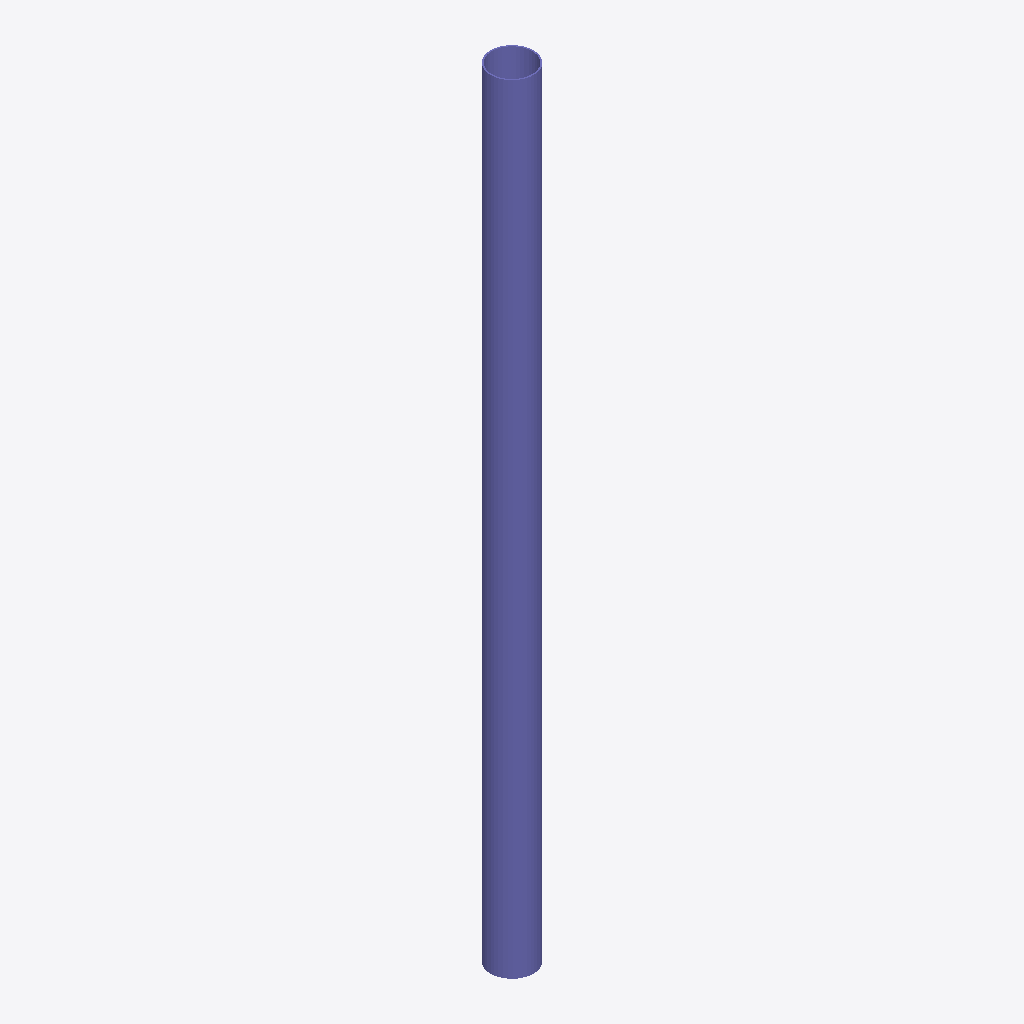
Isometric view of an IFC building model (IFC-SPF (STEP), schema IFC2X3, length unit millimetre), seen from the south-west, elements coloured by IFC class: 1 column (violet).
Extent 0.3 m × 0.3 m × 5.5 m (x, y, z). Storeys (1): Undefined at 0.00 m. Elements (1): 1 IfcColumn.

HEADER;
FILE_DESCRIPTION(('ViewDefinition[AISC_Steel_Detailing]','Option [BaseQuantities:Off]','Option [GridExport:On]','Option [Assemblies:Off]','Option [Bolts:On]','Option [Rebars:On]','Option [PourObjects:Off]','Option [Welds:On]','Option [SurfaceTreatments:On]','Option [LocationBy:0]','Option [ViewColors:Off]','Option [SectionedSpine:Off]','[2 more]'),'2;1');
FILE_NAME('c_6_Qty_5.ifc','2026-05-16T11:53:16',('GIOVANNIPC\\gcorrea'),('Structural Designer'),'IFC Database version: Work','Tekla Structures 2020 Service Pack 5, IFC Export','');
FILE_SCHEMA(('IFC2X3'));
ENDSEC;
DATA;
#37=IFCPROJECT('2G7ZFDNE16yBDU14FA92Me',#5,'Proyecto',$,$,$,$,(#11),#36);
#39=IFCSITE('2xvEzEinjBTea80yOTcujY',#5,'Obra',$,$,#38,$,$,.ELEMENT.,$,$,$,$,$);
#41=IFCBUILDING('0T_kYEITL89AYmmivgp0H$',#5,'Undefined',$,$,#40,$,$,.ELEMENT.,$,$,$);
#43=IFCBUILDINGSTOREY('29hdEUCErFze9E_VIAceOd',#5,'Undefined',$,$,#42,$,$,.ELEMENT.,0.0);
#63=IFCCOLUMN('1ha7ZyGCP9Tw59nTENBLAr',#44,'COLUMN','Ø305*10','Ø305*10',#47,#62,'ID6b9078fc-40c6-4977-a149-c5d3972d52b5');
ENDSEC;
